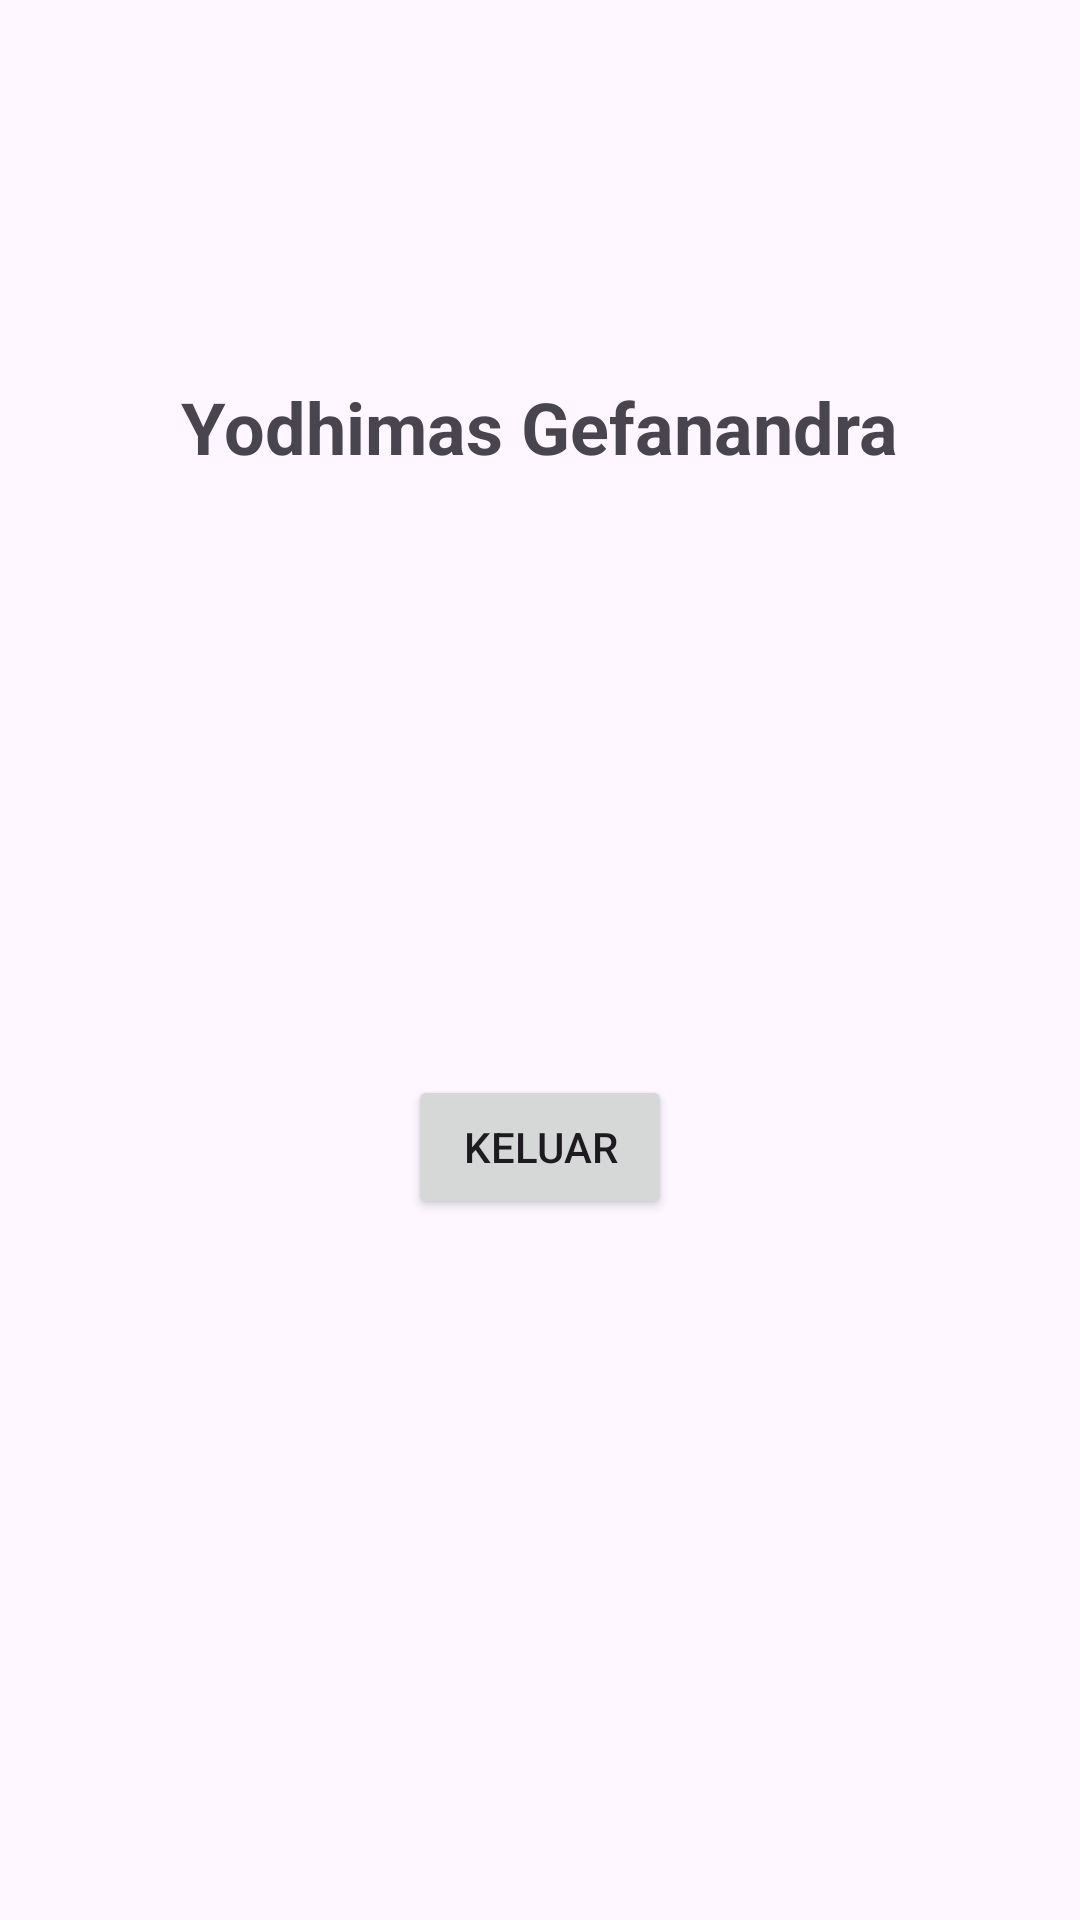

Write the Android layout XML for this screen, with the resource values it uses.
<!-- AndroidManifest.xml: application theme Theme.Uts_android -->
<!-- res/layout/activity_main2.xml -->
<?xml version="1.0" encoding="utf-8"?>
<LinearLayout xmlns:android="http://schemas.android.com/apk/res/android"
    xmlns:app="http://schemas.android.com/apk/res-auto"
    xmlns:tools="http://schemas.android.com/tools"
    android:id="@+id/main"
    android:layout_width="match_parent"
    android:layout_height="match_parent"
    tools:context=".MainActivity2"
    android:padding="16dp"
    android:gravity="center_horizontal"
    android:orientation="vertical">
    <ImageView
        android:layout_width="100dp"
        android:layout_height="100dp"
        app:srcCompat="@drawable/foto"
        android:layout_marginBottom="10dp"
        android:scaleType="centerCrop"
        />
    <TextView
        android:id="@+id/txt_name"
        android:layout_width="wrap_content"
        android:layout_height="wrap_content"
        android:text="@string/name"
        android:textStyle="bold"
        android:textSize="24dp"
        android:layout_marginBottom="200dp"/>
    <Button
        android:id="@+id/btn_keluar"
        android:layout_width="wrap_content"
        android:layout_height="wrap_content"
        android:text="Keluar"
        />

</LinearLayout>
<!-- resources referenced by this layout -->
<resources>
  <string name="name">Yodhimas Gefanandra</string>
  <style name="Theme.Uts_android" parent="Base.Theme.Uts_android" />
  <style name="Base.Theme.Uts_android" parent="Theme.Material3.DayNight.NoActionBar">
          
          
      </style>
</resources>
